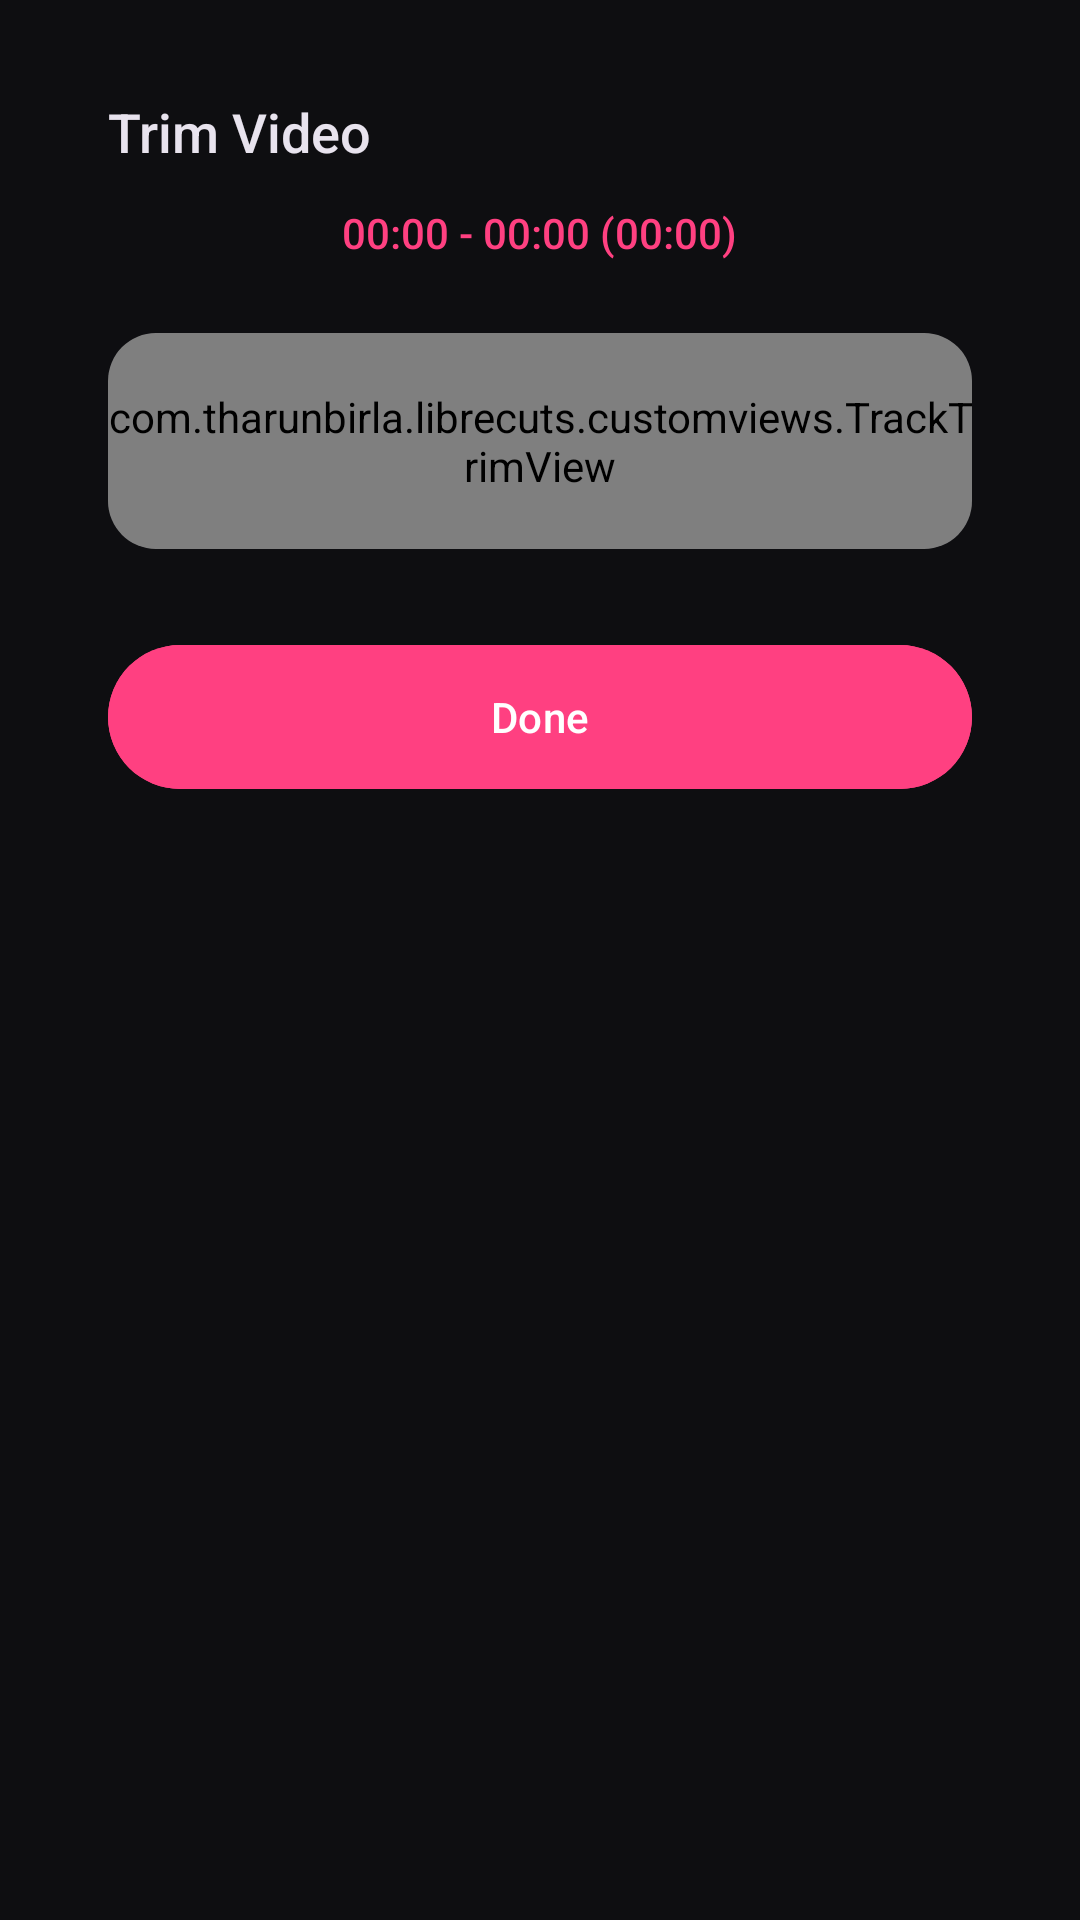

Produce the Android XML layout that renders to this screen, including the resource entries it uses.
<!-- AndroidManifest.xml: application theme AppTheme -->
<!-- res/layout/trim_bottom_sheet_dialog.xml -->
<?xml version="1.0" encoding="utf-8"?>
<LinearLayout xmlns:android="http://schemas.android.com/apk/res/android"
    xmlns:app="http://schemas.android.com/apk/res-auto"
    android:layout_width="match_parent"
    android:layout_height="wrap_content"
    android:orientation="vertical"
    android:background="@android:color/transparent">

    <LinearLayout
        android:layout_width="match_parent"
        android:layout_height="wrap_content"
        android:orientation="vertical"
        android:layout_marginHorizontal="12dp"
        android:layout_marginBottom="24dp"
        android:background="@drawable/bg_bottom_nav_floating"
        android:padding="24dp"
        android:elevation="12dp">

        <RelativeLayout
            android:layout_width="match_parent"
            android:layout_height="wrap_content"
            android:layout_marginBottom="4dp">
            
            <TextView
                android:layout_width="wrap_content"
                android:layout_height="wrap_content"
                android:text="@string/str_trim_video"
                android:textSize="18sp"
                android:fontFamily="sans-serif-medium"
                android:textColor="@color/textColor"
                android:layout_centerVertical="true" />

            <ImageButton
                android:id="@+id/btnCloseTrimSheet"
                android:layout_width="40dp"
                android:layout_height="40dp"
                android:src="@drawable/ic_close_24"
                android:background="?attr/selectableItemBackgroundBorderless"
                app:tint="@color/iconSecondary"
                android:layout_alignParentEnd="true"
                android:layout_centerVertical="true" />
        </RelativeLayout>

        <TextView
            android:id="@+id/tvTrimDuration"
            android:layout_width="wrap_content"
            android:layout_height="wrap_content"
            android:text="@string/str_00_00_00_00_00_00"
            android:textSize="14sp"
            android:fontFamily="sans-serif-medium"
            android:textColor="@color/colorPrimary"
            android:layout_gravity="center_horizontal"
            android:layout_marginBottom="24dp" />

        <FrameLayout
            android:layout_width="match_parent"
            android:layout_height="72dp"
            android:layout_marginBottom="32dp"
            android:background="@drawable/rounded_time_bg"
            android:clipToOutline="true"
            android:outlineProvider="background">

            <androidx.recyclerview.widget.RecyclerView
                android:id="@+id/trimRecyclerView"
                android:layout_width="match_parent"
                android:layout_height="match_parent"
                android:clipToPadding="false" />

            
            <com.tharunbirla.librecuts.customviews.TrackTrimView
                android:id="@+id/trimTrackView"
                android:layout_width="match_parent"
                android:layout_height="match_parent" />
        </FrameLayout>

        <com.google.android.material.button.MaterialButton
            android:id="@+id/btnDoneTrim"
            android:layout_width="match_parent"
            android:layout_height="48dp"
            android:text="@string/done"
            android:textColor="@color/onPrimaryContainer"
            android:textSize="14sp"
            android:fontFamily="sans-serif-medium"
            android:backgroundTint="@color/primaryContainer"
            app:cornerRadius="24dp"
            android:insetTop="0dp"
            android:insetBottom="0dp"
            android:elevation="0dp" />

    </LinearLayout>
</LinearLayout>
<!-- resources referenced by this layout -->
<resources>
  <color name="colorPrimary">#FF4081</color>
  <color name="iconSecondary">#ADA9B3</color>
  <color name="onPrimaryContainer">#FFFFFF</color>
  <color name="primaryContainer">#FF4081</color>
  <color name="textColor">#E8E3EE</color>
  <!-- drawable rounded_time_bg (drawable) -->
  <?xml version="1.0" encoding="utf-8"?>
  <shape xmlns:android="http://schemas.android.com/apk/res/android"
      android:shape="rectangle">
      <solid android:color="#26252c"/>
      <corners android:radius="16dp"/>
  </shape>
  <string name="done">Done</string>
  <string name="str_00_00_00_00_00_00">00:00 - 00:00 (00:00)</string>
  <string name="str_trim_video">Trim Video</string>
  <style name="AppTheme" parent="Theme.Material3.Dark">
          <item name="colorPrimary">@color/colorOnSecondary</item>
          <item name="colorPrimaryVariant">@color/colorPrimaryVariant</item>
          <item name="colorOnPrimary">@color/colorOnPrimary</item>
          <item name="colorSecondary">@color/colorSecondary</item>
          <item name="colorSecondaryVariant">@color/colorSecondaryVariant</item>
          <item name="colorOnSecondary">@color/colorOnSecondary</item>
          <item name="android:windowBackground">@color/background</item>
          <item name="android:textColor">@color/textColor</item>
          <item name="android:navigationBarColor">@color/navigationBarColor</item>
          <item name="android:statusBarColor">@color/statusBarColor</item>
      </style>
  <color name="colorOnSecondary">#FFFFFF</color>
  <color name="colorPrimaryVariant">#C2185B</color>
  <color name="colorOnPrimary">#C2185B</color>
  <color name="colorSecondary">#F06292</color>
  <color name="colorSecondaryVariant">#4A3940</color>
  <color name="background">#0E0E11</color>
  <color name="navigationBarColor">#1C1B1F</color>
  <color name="statusBarColor">#0E0E11</color>
</resources>
